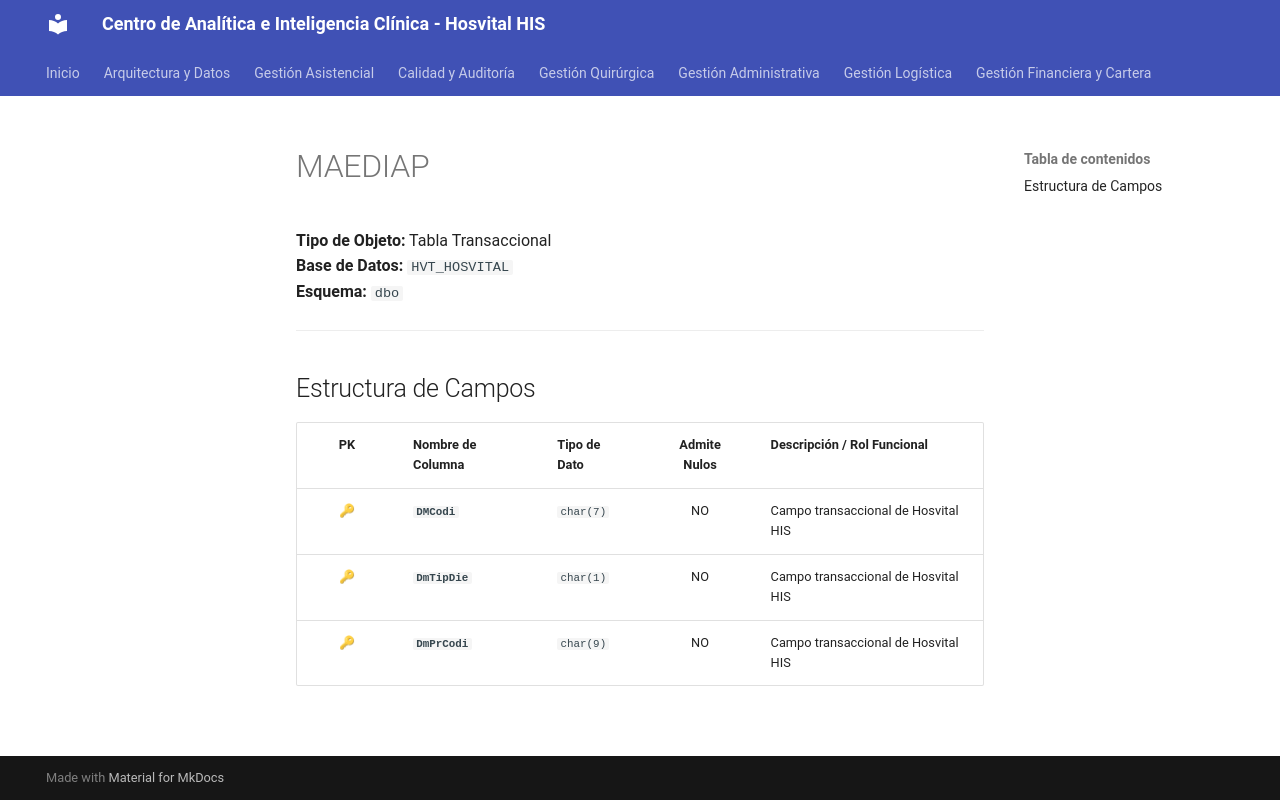

repository: SoporteSaludtech/superset-docs · page: diccionario-general/MAEDIAP/index.html · generator: mkdocs

# MAEDIAP

**Tipo de Objeto:** Tabla Transaccional  
**Base de Datos:** `HVT_HOSVITAL`  
**Esquema:** `dbo`

---

## Estructura de Campos

| PK | Nombre de Columna | Tipo de Dato | Admite Nulos | Descripción / Rol Funcional |
| :-: | :--- | :--- | :-: | :--- |
| 🔑 | **`DMCodi`** | `char(7)` | NO | Campo transaccional de Hosvital HIS |
| 🔑 | **`DmTipDie`** | `char(1)` | NO | Campo transaccional de Hosvital HIS |
| 🔑 | **`DmPrCodi`** | `char(9)` | NO | Campo transaccional de Hosvital HIS |
